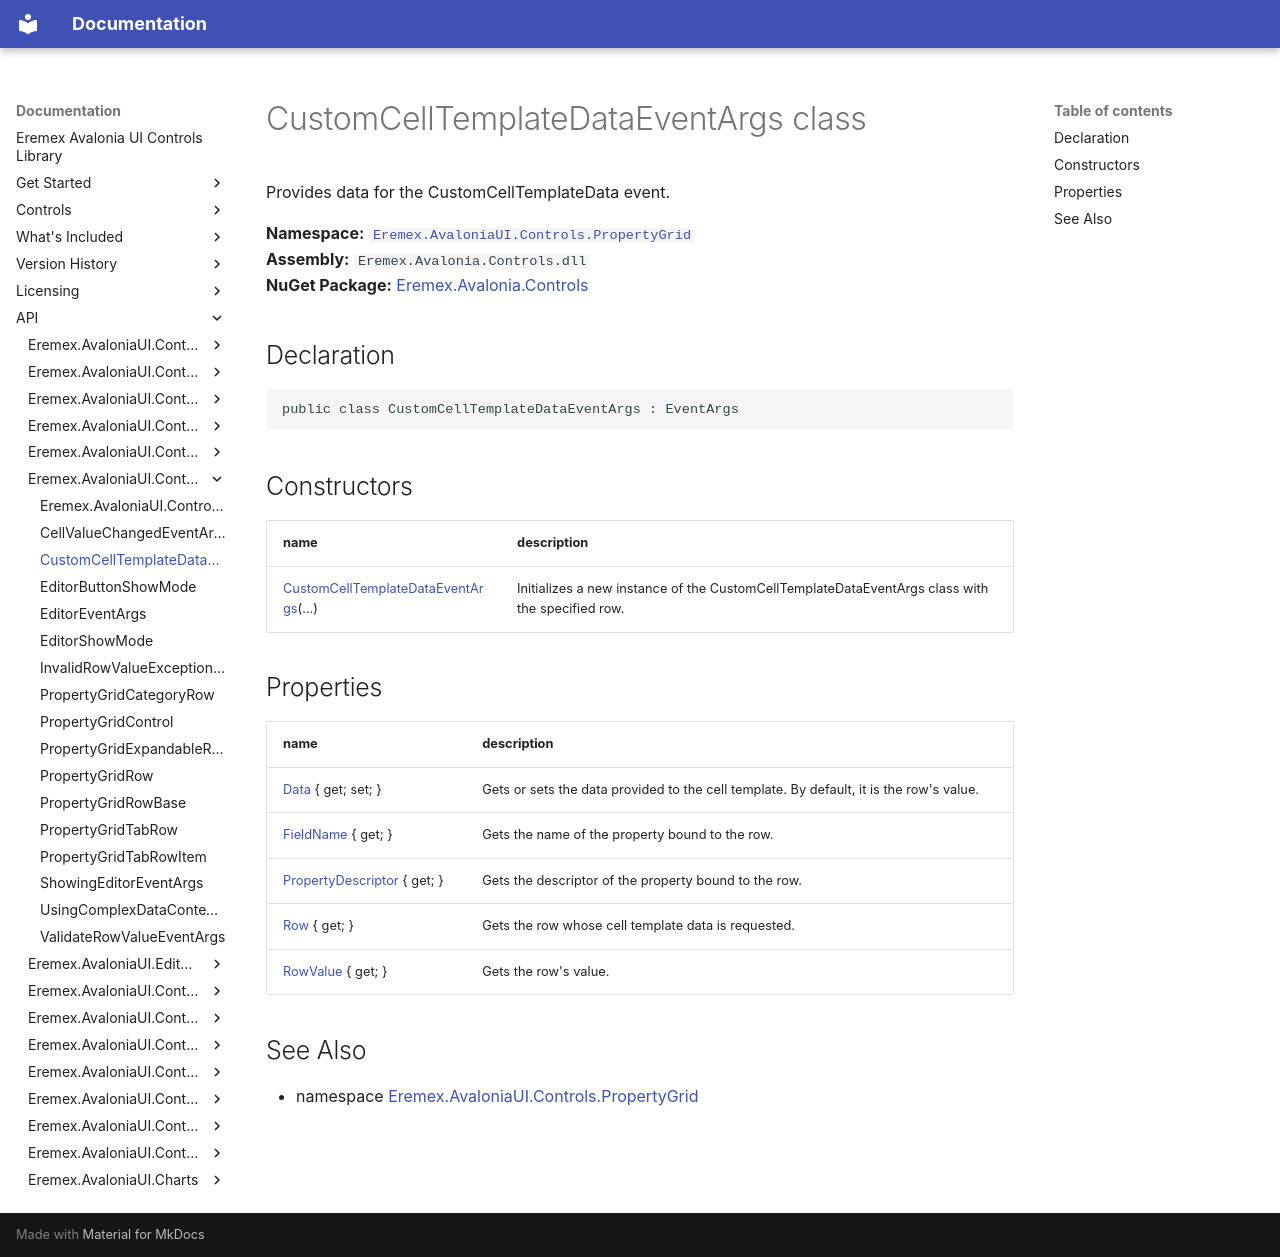

repository: Eremex/controls-doc · page: API/Eremex.AvaloniaUI.Controls.PropertyGrid/CustomCellTemplateDataEventArgs/index.html · generator: mkdocs

# CustomCellTemplateDataEventArgs class

Provides data for the CustomCellTemplateData event.

**Namespace:** [`Eremex.AvaloniaUI.Controls.PropertyGrid`](./index.md)  
**Assembly:** `Eremex.Avalonia.Controls.dll`  
**NuGet Package:** [Eremex.Avalonia.Controls](https://www.nuget.org/packages/Eremex.Avalonia.Controls)

## Declaration

```csharp
public class CustomCellTemplateDataEventArgs : EventArgs
```

## Constructors

| name | description |
| --- | --- |
| [CustomCellTemplateDataEventArgs](CustomCellTemplateDataEventArgs/CustomCellTemplateDataEventArgs.md)(…) | Initializes a new instance of the CustomCellTemplateDataEventArgs class with the specified row. |

## Properties

| name | description |
| --- | --- |
| [Data](CustomCellTemplateDataEventArgs/Data.md) { get; set; } | Gets or sets the data provided to the cell template. By default, it is the row's value. |
| [FieldName](CustomCellTemplateDataEventArgs/FieldName.md) { get; } | Gets the name of the property bound to the row. |
| [PropertyDescriptor](CustomCellTemplateDataEventArgs/PropertyDescriptor.md) { get; } | Gets the descriptor of the property bound to the row. |
| [Row](CustomCellTemplateDataEventArgs/Row.md) { get; } | Gets the row whose cell template data is requested. |
| [RowValue](CustomCellTemplateDataEventArgs/RowValue.md) { get; } | Gets the row's value. |

## See Also

* namespace [Eremex.AvaloniaUI.Controls.PropertyGrid](./index.md)

<!-- DO NOT EDIT: generated by xmldocmd for Eremex.Avalonia.Controls.dll -->
